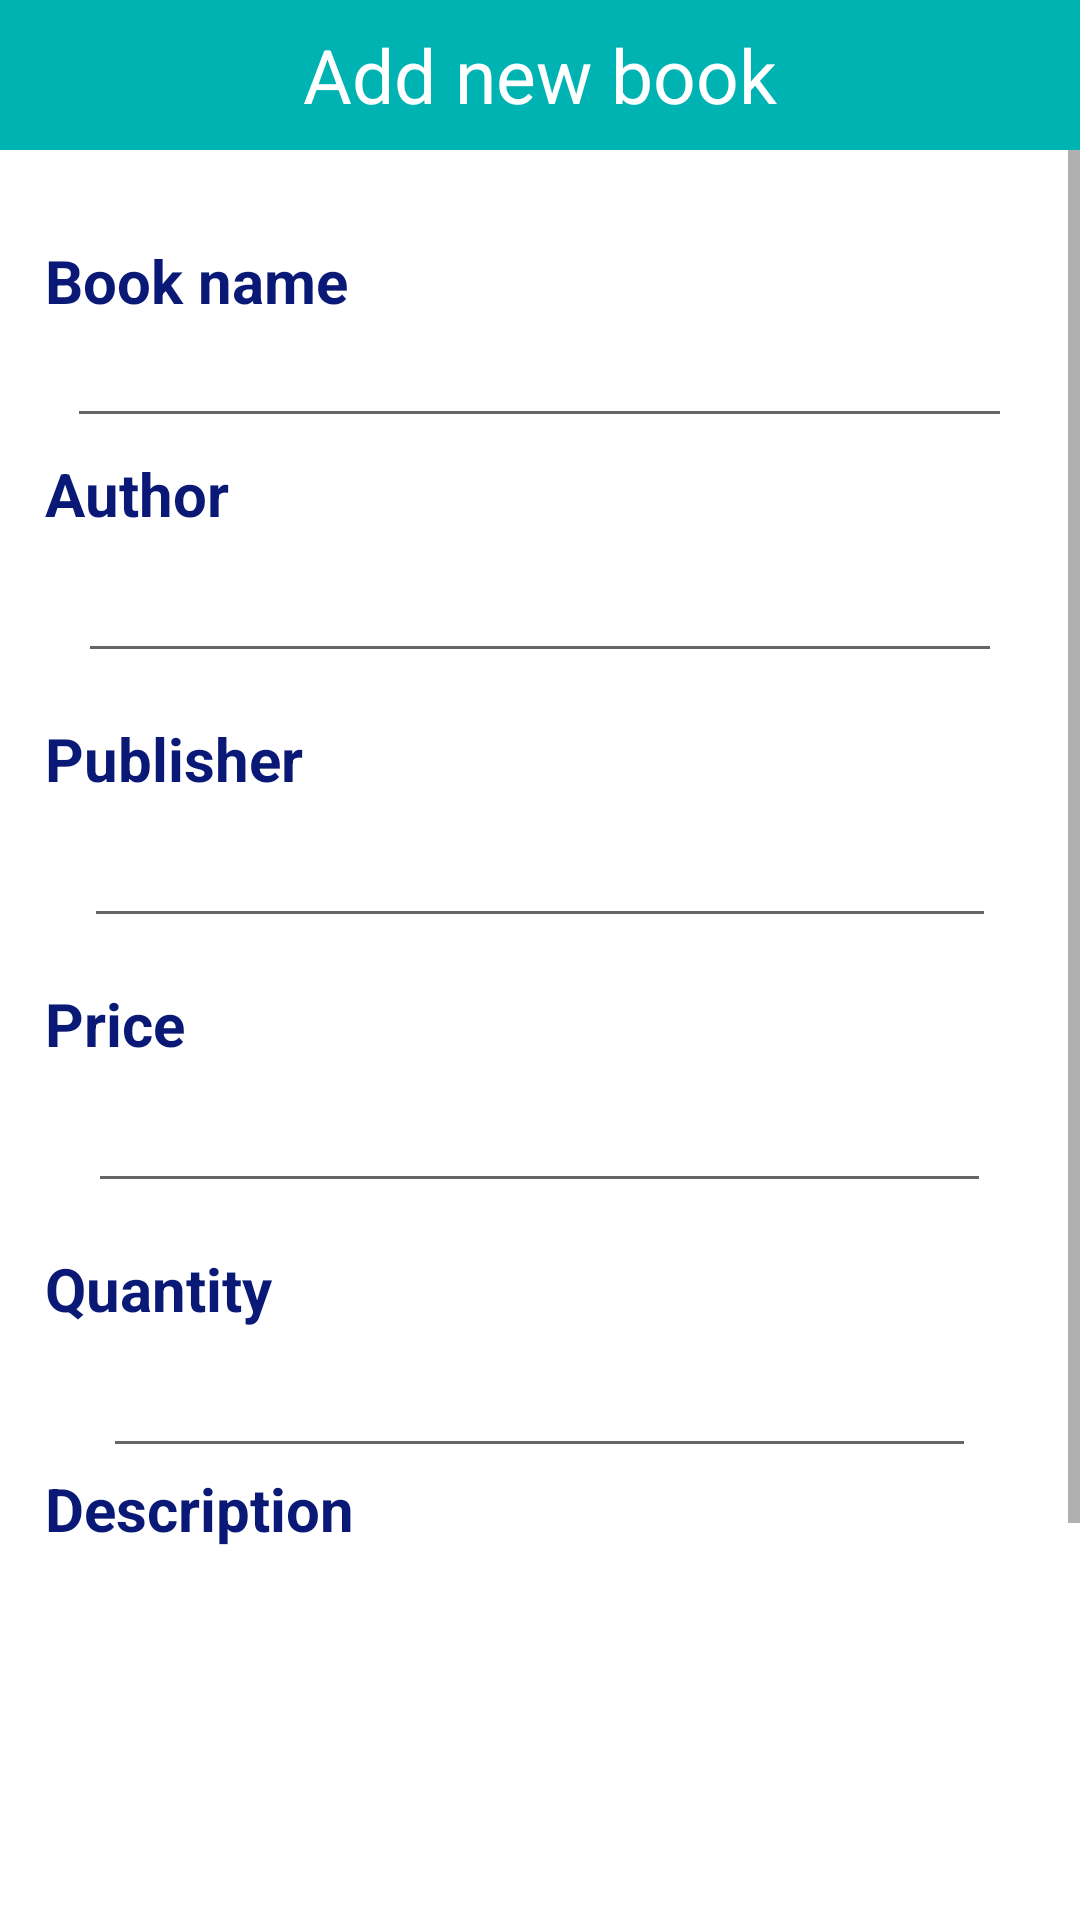

Here is an Android app screen rendered from its layout file. Give the layout XML and the strings, colors and styles it references.
<!-- AndroidManifest.xml: application theme Theme.Kitappdb -->
<!-- res/layout/activity_addactivity.xml -->
<?xml version="1.0" encoding="utf-8"?>
<LinearLayout xmlns:android="http://schemas.android.com/apk/res/android"
    xmlns:app="http://schemas.android.com/apk/res-auto"
    android:layout_width="match_parent"
    android:layout_height="match_parent"
    android:orientation="vertical">

    <TextView
        android:layout_width="match_parent"
        android:layout_height="50dp"
        android:background="@color/purple_500"
        android:gravity="center"
        android:text="Add new book"
        android:textColor="#fff"
        android:textSize="25dp" />

    <ScrollView
        android:layout_width="match_parent"
        android:layout_height="match_parent">

        <LinearLayout
            android:layout_width="match_parent"
            android:layout_height="wrap_content"
            android:layout_marginLeft="15dp"
            android:layout_marginTop="15dp"
            android:layout_marginRight="15dp"
            android:orientation="vertical">

            <TextView
                android:layout_width="match_parent"
                android:layout_height="wrap_content"
                android:layout_gravity="center"
                android:layout_marginTop="15dp"
                android:layout_marginBottom="5dp"
                android:text="Book name"
                android:textColor="#091975"
                android:textSize="20sp"
                android:textStyle="bold" />

            <EditText
                android:id="@+id/txtbookname"
                android:layout_width="315dp"
                android:layout_height="34dp"
                android:layout_gravity="center"
                android:layout_marginLeft="10dp"
                android:layout_marginRight="10dp" />

            <TextView
                android:layout_width="match_parent"
                android:layout_height="wrap_content"
                android:layout_gravity="center"
                android:layout_marginTop="5dp"
                android:layout_marginBottom="5dp"
                android:text="Author"
                android:textColor="#091975"
                android:textSize="20sp"
                android:textStyle="bold" />

            <EditText
                android:id="@+id/author"
                android:layout_width="308dp"
                android:layout_height="wrap_content"
                android:layout_gravity="center"
                android:layout_marginLeft="10dp"
                android:layout_marginRight="10dp" />

            <TextView
                android:layout_width="match_parent"
                android:layout_height="wrap_content"
                android:layout_gravity="center"
                android:layout_marginTop="15dp"
                android:layout_marginBottom="5dp"
                android:text="Publisher"
                android:textColor="#091975"
                android:textSize="20sp"
                android:textStyle="bold" />

            <EditText
                android:id="@+id/bookpublisher"
                android:layout_width="304dp"
                android:layout_height="wrap_content"
                android:layout_gravity="center"
                android:layout_marginLeft="10dp"
                android:layout_marginRight="10dp" />

            <TextView
                android:layout_width="match_parent"
                android:layout_height="wrap_content"
                android:layout_gravity="center"
                android:layout_marginTop="15dp"
                android:layout_marginBottom="5dp"
                android:text="@string/price"
                android:textColor="#091975"
                android:textSize="20sp"
                android:textStyle="bold" />

            <EditText
                android:id="@+id/bkprice"
                android:layout_width="301dp"
                android:layout_height="wrap_content"
                android:layout_gravity="center"
                android:layout_marginLeft="10dp"
                android:layout_marginRight="10dp" />

            <TextView
                android:layout_width="match_parent"
                android:layout_height="wrap_content"
                android:layout_gravity="center"
                android:layout_marginTop="15dp"
                android:layout_marginBottom="5dp"
                android:text="@string/qua"
                android:textColor="#091975"
                android:textSize="20sp"
                android:textStyle="bold" />

            <EditText
                android:id="@+id/bkquant"
                android:layout_width="291dp"
                android:layout_height="wrap_content"
                android:layout_gravity="center"
                android:layout_marginLeft="10dp"
                android:layout_marginRight="10dp" />

            <TextView
                android:id="@+id/textView9"
                android:layout_width="match_parent"
                android:layout_height="43dp"
                android:text="@string/Descrip"
                android:textColor="#091975"
                android:textSize="20sp"
                android:textStyle="bold" />

            <MultiAutoCompleteTextView
                android:id="@+id/bkdes"
                android:layout_width="345dp"
                android:layout_height="137dp" />

            <Button
                android:id="@+id/addbtn"
                android:layout_width="189dp"
                android:layout_height="wrap_content"
                android:layout_marginLeft="75dp"
                android:layout_marginTop="10dp"
                android:gravity="center"
                android:text="save"
                android:textColor="@color/black"
                android:textSize="19sp"
                android:textStyle="bold"
                app:backgroundTint="#FFEB3B" />

            <Button
                android:id="@+id/bkbutton"
                android:layout_width="166dp"
                android:layout_height="wrap_content"
                android:layout_marginLeft="85dp"
                android:layout_marginTop="10dp"
                android:layout_marginBottom="25dp"
                android:gravity="center"
                android:text="Back"
                android:textColor="@color/black"
                android:textSize="19sp"
                android:textStyle="bold"
                app:backgroundTint="#FFEB3B" />


        </LinearLayout>
    </ScrollView>


</LinearLayout>
<!-- resources referenced by this layout -->
<resources>
  <color name="black">#FF000000</color>
  <color name="purple_500">#00b3b3</color>
  <string name="Descrip">Description</string>
  <string name="price">Price</string>
  <string name="qua">Quantity</string>
  <style name="Theme.Kitappdb" parent="Theme.MaterialComponents.DayNight.DarkActionBar">
          
          <item name="colorPrimary">@color/purple_500</item>
          <item name="colorPrimaryVariant">@color/purple_700</item>
          <item name="colorOnPrimary">@color/white</item>
          
          <item name="colorSecondary">@color/teal_200</item>
          <item name="colorSecondaryVariant">@color/teal_700</item>
          <item name="colorOnSecondary">@color/black</item>
          
          <item name="android:statusBarColor" tools:targetApi="l">?attr/colorPrimaryVariant</item>
          
      </style>
  <color name="purple_700">#FF3700B3</color>
  <color name="white">#FFFFFFFF</color>
  <color name="teal_200">#FF03DAC5</color>
  <color name="teal_700">#FF018786</color>
</resources>
